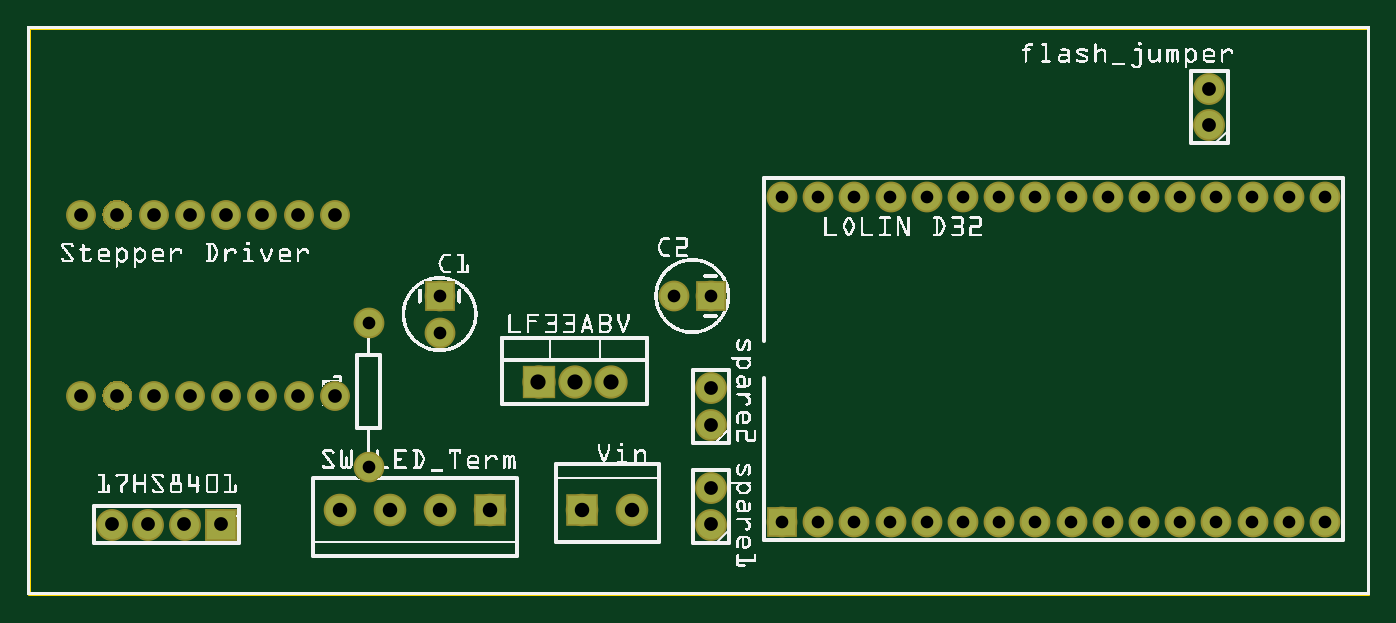
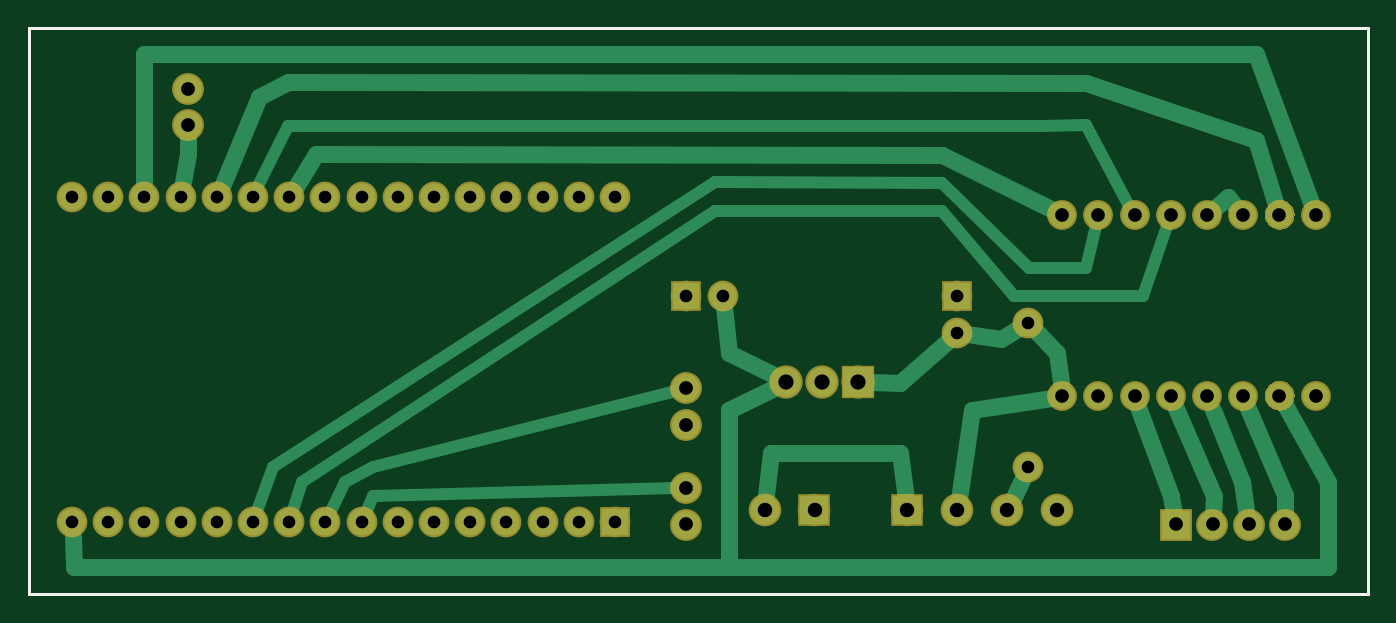
Circuit board: 8 layer files. Board 94.0 x 39.8 mm.
- outline: Math-O-Mat_Make_v1_contour.gm1 (395 bytes)
- bottom_copper: Math-O-Mat_Make_v1_copperBottom.gbl (10970 bytes)
- top_copper: Math-O-Mat_Make_v1_copperTop.gtl (8375 bytes)
- drill: Math-O-Mat_Make_v1_drill.txt (1411 bytes)
- bottom_mask: Math-O-Mat_Make_v1_maskBottom.gbs (6682 bytes)
- top_mask: Math-O-Mat_Make_v1_maskTop.gts (6718 bytes)
- bottom_silk: Math-O-Mat_Make_v1_silkBottom.gbo (383 bytes)
- top_silk: Math-O-Mat_Make_v1_silkTop.gto (277806 bytes)

=== outline: Math-O-Mat_Make_v1_contour.gm1 ===
G04 MADE WITH FRITZING*
G04 WWW.FRITZING.ORG*
G04 DOUBLE SIDED*
G04 HOLES PLATED*
G04 CONTOUR ON CENTER OF CONTOUR VECTOR*
%ASAXBY*%
%FSLAX23Y23*%
%MOIN*%
%OFA0B0*%
%SFA1.0B1.0*%
%ADD10R,3.709480X1.572930*%
%ADD11C,0.008000*%
%ADD10C,0.008*%
%LNCONTOUR*%
G90*
G70*
G54D10*
G54D11*
X4Y1569D02*
X3705Y1569D01*
X3705Y4D01*
X4Y4D01*
X4Y1569D01*
D02*
G04 End of contour*
M02*
=== bottom_copper: Math-O-Mat_Make_v1_copperBottom.gbl (10970 bytes, source omitted) ===
=== top_copper: Math-O-Mat_Make_v1_copperTop.gtl (8375 bytes, source omitted) ===
=== drill: Math-O-Mat_Make_v1_drill.txt ===
; NON-PLATED HOLES START AT T1
; THROUGH (PLATED) HOLES START AT T100
M48
INCH
T100C0.037694
T101C0.040000
T102C0.035000
T103C0.037722
T104C0.038000
T105C0.037750
T106C0.042000
%
T100
X002495Y005516
X003495Y005516
X007495Y005516
T101
X011400Y002366
X016715Y002366
X010022Y002366
X015337Y002366
X008644Y002366
X012778Y002366
T102
X017880Y008272
X027849Y002028
X028849Y002028
X011400Y007272
X009432Y007547
X023849Y002028
X029849Y002028
X029849Y011028
X035849Y011028
X028849Y011028
X031849Y011028
X011400Y008272
X034849Y002028
X025849Y002028
X033849Y002028
X009432Y003547
X030849Y002028
X020849Y011028
X030849Y011028
X025849Y011028
X022849Y011028
X033849Y011028
X027849Y011028
X032849Y002028
X023849Y011028
X032849Y011028
X026849Y011028
X034849Y011028
X031849Y002028
X020849Y002028
X026849Y002028
X018880Y008272
X024849Y002028
X021849Y011028
X024849Y011028
X022849Y002028
X035849Y002028
X021849Y002028
T103
X006495Y005516
X004495Y005516
X008495Y005516
X002495Y010516
X003495Y010516
T104
X018880Y005728
X018880Y004728
X004345Y001972
X005345Y001972
X003345Y001972
X018880Y001972
X018880Y002972
X032660Y012996
X032660Y013996
X002345Y001972
T105
X007495Y010516
X008495Y010516
X005495Y005516
X001494Y010516
X004495Y010516
X005495Y010516
X006495Y010516
X001495Y005516
T106
X014125Y005910
X016125Y005910
X015125Y005910
T00
M30

=== bottom_mask: Math-O-Mat_Make_v1_maskBottom.gbs (6682 bytes, source omitted) ===
=== top_mask: Math-O-Mat_Make_v1_maskTop.gts (6718 bytes, source omitted) ===
=== bottom_silk: Math-O-Mat_Make_v1_silkBottom.gbo ===
G04 MADE WITH FRITZING*
G04 WWW.FRITZING.ORG*
G04 DOUBLE SIDED*
G04 HOLES PLATED*
G04 CONTOUR ON CENTER OF CONTOUR VECTOR*
%ASAXBY*%
%FSLAX23Y23*%
%MOIN*%
%OFA0B0*%
%SFA1.0B1.0*%
%ADD10R,3.709480X1.572930X3.693480X1.556930*%
%ADD11C,0.008000*%
%LNSILK0*%
G90*
G70*
G54D11*
X4Y1569D02*
X3705Y1569D01*
X3705Y4D01*
X4Y4D01*
X4Y1569D01*
D02*
G04 End of Silk0*
M02*
=== top_silk: Math-O-Mat_Make_v1_silkTop.gto (277806 bytes, source omitted) ===
